Run: headless pygame with SDL's dummy video driver; simulated clock (each Clock.tick advances the game by its frame time, no real sleeping); random seed 0; keys injected as events and as key.get_pressed() state; mouse plan: one left click at the window centre at the start of phase 2, then a move to the lower-right quarter at the start of phase 3.
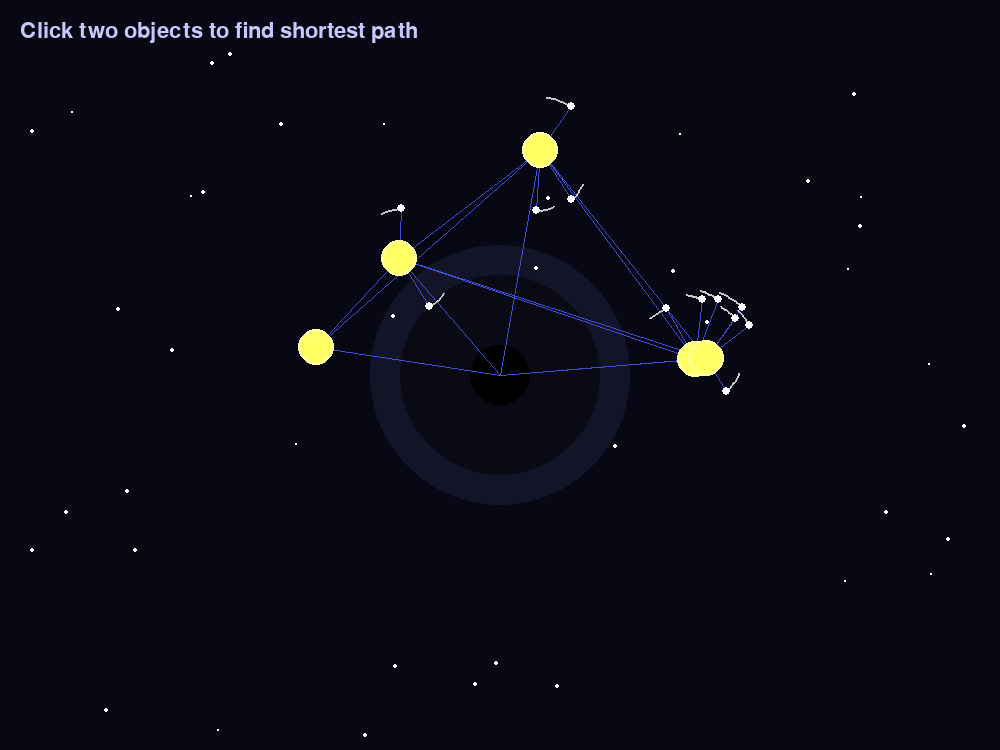
Frame 1 of 4 · flips 1–60 · no input
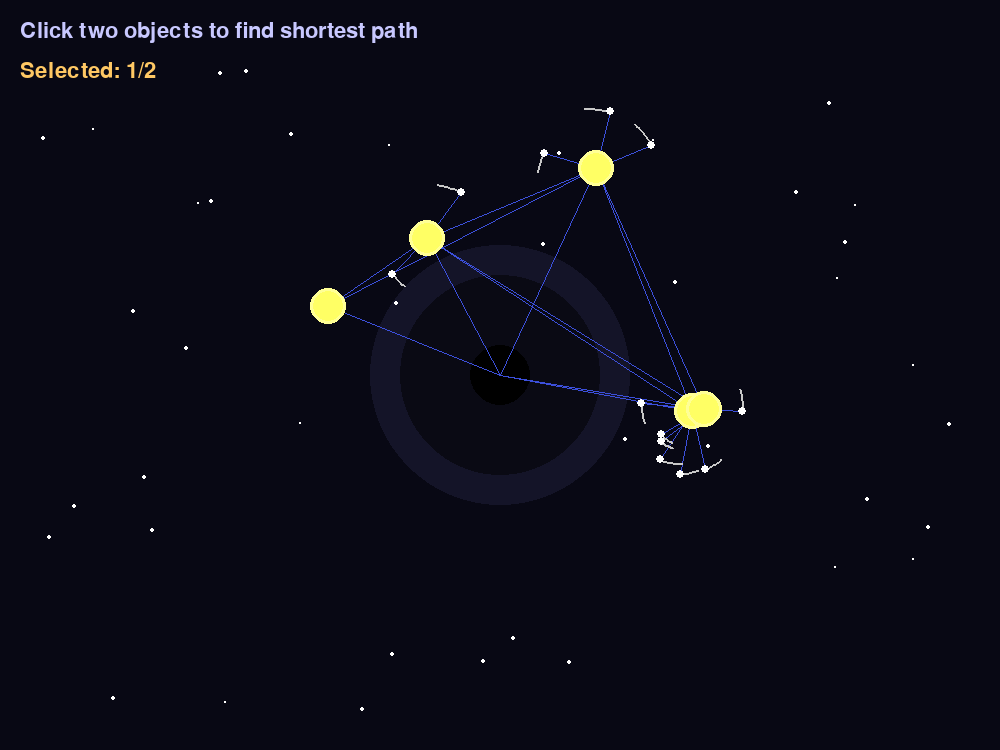
Frame 2 of 4 · flips 61–180 · clicked the window centre · tapped SPACE, RETURN · held RIGHT (→), D
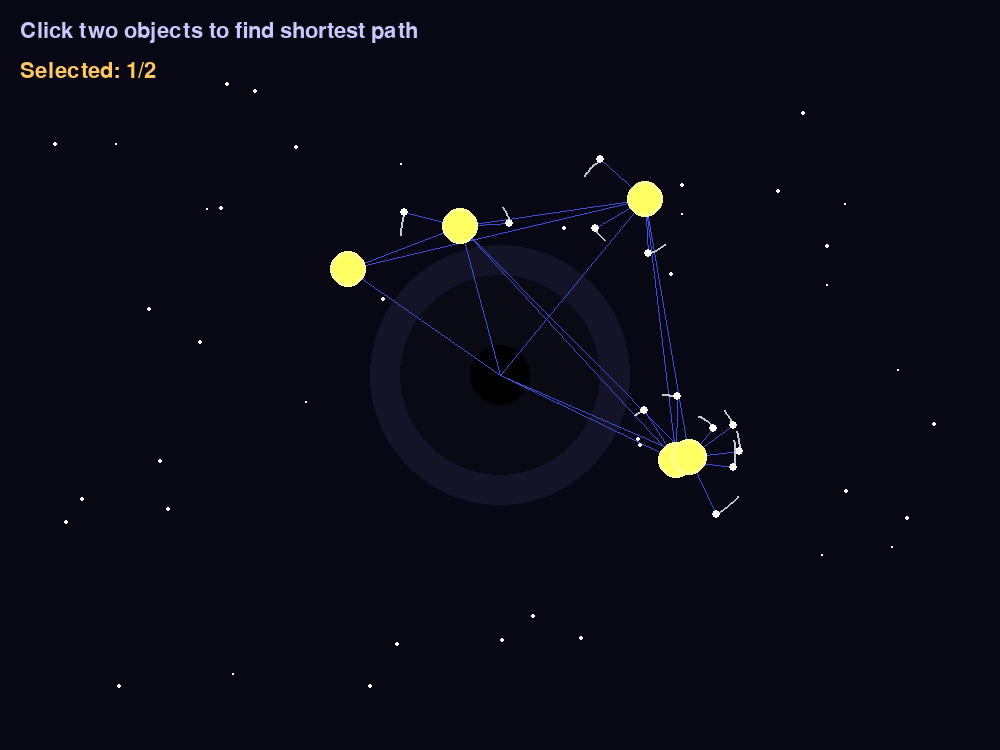
Frame 3 of 4 · flips 181–300 · moved the mouse to the lower-right quarter · held DOWN (↓), S
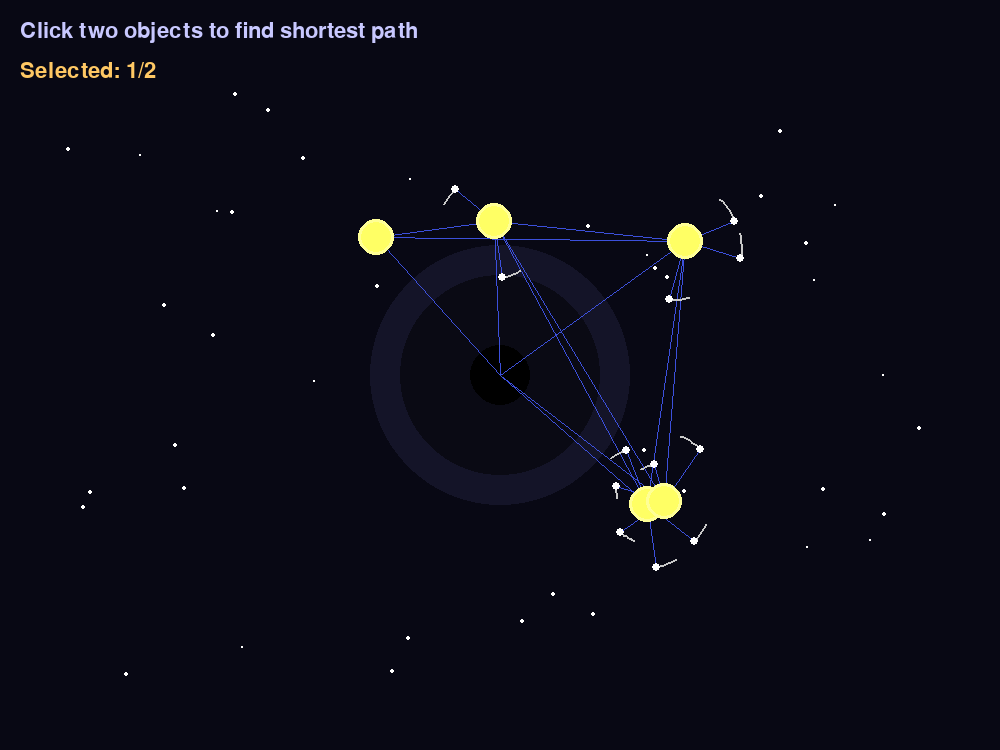
Frame 4 of 4 · flips 301–420 · held LEFT (←), A, UP (↑), W

The pygame program that drew these frames:

# init pygame
import pygame
import random
import math
import heapq

# init pygame
pygame.init()
# set window
W, H = 1000, 750
# create surface
s = pygame.display.set_mode((W, H))
# set title
pygame.display.set_caption("Space Graph Thing")
# create clock
c = pygame.time.Clock()

# color black
BK = (0, 0, 0)
# color white
WH = (255, 255, 255)
# color yellow
YL = (255, 255, 100)
# color blue
BL = (80, 100, 220)
# color grey
GR = (120, 120, 120)
# palette colors
PC = [(255, 150, 50), (70, 220, 180), (200, 80, 255)]


# black hole
class BH:
    def __init__(self, x, y):
        # set pos
        self.x = x
        self.y = y
        # radius small
        self.r = 30

    def draw(self, scr):
        # draw halo
        pygame.draw.circle(scr, (20, 20, 40), (int(self.x), int(self.y)), 130)
        # draw inner
        pygame.draw.circle(scr, (10, 10, 20), (int(self.x), int(self.y)), 100)
        # draw core
        pygame.draw.circle(scr, BK, (int(self.x), int(self.y)), self.r)


# planet class
class P:
    def __init__(self, ph, od, sa):
        # parent hole
        self.ph = ph
        # orbit distance
        self.od = od
        # angle start
        self.a = sa
        # speed random
        self.sp = random.uniform(0.0015, 0.003)
        # position x
        self.x = 0.0
        # position y
        self.y = 0.0
        # size base
        self.sz = 15
        # update pos
        self.upd()

    def upd(self):
        # advance angle
        self.a += self.sp
        # normalize angle
        self.a %= 2 * math.pi
        # compute x
        self.x = self.ph.x + self.od * math.cos(self.a)
        # compute y
        self.y = self.ph.y + self.od * math.sin(self.a)

    def draw(self, scr):
        # draw glow
        pygame.draw.circle(
            scr, (255, 255, 150), (int(self.x), int(self.y)), self.sz + 3
        )
        # draw core
        pygame.draw.circle(scr, YL, (int(self.x), int(self.y)), self.sz)

    def d(self, x, y):
        # distance calc
        return math.sqrt((self.x - x) ** 2 + (self.y - y) ** 2)


# satellite class
class S:
    def __init__(self, o):
        # owner planet
        self.o = o
        # orbit distance
        self.od = random.randint(35, 65)
        # angle init
        self.a = random.uniform(
            0, 2 * math.pi
        )  # Random initial angle for orbital motion
        # rotation speed
        self.rs = random.uniform(0.015, 0.025)
        # pos x
        self.x = 0.0
        # pos y
        self.y = 0.0
        # history points
        self.h = []
        # history max
        self.hm = 12
        # update pos
        self.upd()

    def upd(self):
        # radius factor
        r = 0.8 + (40.0 / self.od)
        # advance angle
        self.a += self.rs * r
        # compute x
        self.x = self.o.x + self.od * math.cos(self.a)
        # compute y
        self.y = self.o.y + self.od * math.sin(self.a)
        # append history
        self.h.append((self.x, self.y))
        # trim history
        if len(self.h) > self.hm:
            self.h.pop(0)

    def draw(self, scr):
        # draw trail
        p = self.h
        for i in range(1, len(p)):
            pygame.draw.line(scr, (200, 200, 200), p[i - 1], p[i], 2)
        # draw dot
        pygame.draw.circle(scr, WH, (int(self.x), int(self.y)), 4)

    def d(self, x, y):
        # distance calc
        return math.sqrt((self.x - x) ** 2 + (self.y - y) ** 2)


# stray star
class St:
    def __init__(self):
        # random x
        self.x = random.randint(0, W)
        # random y
        self.y = random.randint(0, H)
        # size pick
        self.sz = random.choice([1, 2, 2])
        # speed value
        self.sp = random.uniform(0.08, 0.25)
        # captured body
        self.cb = None
        # capture angle
        self.ca = 0
        # capture dist
        self.cd = 0

    def upd(self, pl):
        # if free
        if self.cb is None:
            # find close
            cls = None
            cd = float("inf")
            for p in pl:
                d = self.d(p.x, p.y)
                if d < cd:
                    cd = d
                    cls = p
            # approach target
            if cls:
                dx = cls.x - self.x
                dy = cls.y - self.y
                dt = math.sqrt(dx * dx + dy * dy)
                if dt > 0.1:
                    self.x += (dx / dt) * self.sp
                    self.y += (dy / dt) * self.sp
                # capture check
                if self.d(cls.x, cls.y) < cls.sz + 25:
                    self.cb = cls
                    self.cd = self.d(cls.x, cls.y)
                    self.ca = math.atan2(self.y - cls.y, self.x - cls.x)
        else:
            # orbit capture
            self.ca += 0.02
            self.x = self.cb.x + self.cd * math.cos(self.ca)
            self.y = self.cb.y + self.cd * math.sin(self.ca)

    def draw(self, scr):
        # draw star
        pygame.draw.circle(scr, WH, (int(self.x), int(self.y)), self.sz)

    def d(self, x, y):
        # distance calc
        return math.sqrt((self.x - x) ** 2 + (self.y - y) ** 2)


# dijkstra algorithm
def dij(am, st, nn):
    ds = [float("inf")] * nn
    pr = [-1] * nn
    # start distance
    ds[st] = 0
    # heap queue
    hq = [(0, st)]
    while hq:
        cd, u = heapq.heappop(hq)
        # stale entry
        if cd > ds[u]:
            continue
        for v in range(nn):
            if am[u][v] < float("inf"):
                nd = ds[u] + am[u][v]
                if nd < ds[v]:
                    ds[v] = nd
                    pr[v] = u
                    heapq.heappush(hq, (nd, v))
    return ds, pr


# get path
def gp(pr, st, ed):
    pth = []
    cr = ed
    # backtrack path
    while cr != -1:
        pth.append(cr)
        cr = pr[cr]
    pth.reverse()
    return pth if pth and pth[0] == st else []


# build graph
def bg(pl, st, bh):
    # aggregate nodes
    an = pl + st + [bh]
    n = len(an)
    # adjacency matrix
    am = [[float("inf")] * n for _ in range(n)]
    # planet links
    for i in range(len(pl)):
        for j in range(i + 1, len(pl)):
            dx = pl[i].x - pl[j].x
            dy = pl[i].y - pl[j].y
            d = math.sqrt(dx * dx + dy * dy)
            if d < 350:
                am[i][j] = d
                am[j][i] = d
    # satellite links
    for si, sat in enumerate(st):
        ni = len(pl) + si
        pi = pl.index(sat.o)
        d = sat.od
        am[ni][pi] = d
        am[pi][ni] = d
    # blackhole links
    bi = len(an) - 1
    for i, pt in enumerate(pl):
        dx = pt.x - bh.x
        dy = pt.y - bh.y
        d = math.sqrt(dx * dx + dy * dy)
        if d < 450:
            am[i][bi] = d
            am[bi][i] = d
    return am, an


# draw path
def dp(scr, nl, col):
    if len(nl) < 2:
        return
    for idx in range(len(nl) - 1):
        n1 = nl[idx]
        n2 = nl[idx + 1]
        # endpoints pos
        x1, y1 = n1.x, n1.y
        x2, y2 = n2.x, n2.y
        # midpoint compute
        mx = (x1 + x2) / 2.0
        my = (y1 + y2) / 2.0
        dx = x2 - x1
        dy = y2 - y1
        ln = math.sqrt(dx * dx + dy * dy)
        if ln > 0:
            # perpendicular dir
            px = -dy / ln
            py = dx / ln
            cv = 0.3 + (ln / 800.0) * 0.2
            cx = mx + px * ln * cv
            cy = my + py * ln * cv
        else:
            cx, cy = mx, my
        # bezier start
        lx, ly = x1, y1
        ns = 20
        for st in range(1, ns + 1):
            t = st / float(ns)
            mt = 1.0 - t
            px = mt * mt * x1 + 2 * mt * t * cx + t * t * x2
            py = mt * mt * y1 + 2 * mt * t * cy + t * t * y2
            pygame.draw.line(scr, col, (int(lx), int(ly)), (int(px), int(py)), 4)
            lx, ly = px, py


# create blackhole
bh = BH(W / 2, H / 2)
# create planets
pl = []
for _ in range(5):
    d = random.randint(130, 280)
    a = random.uniform(0, 2 * math.pi)
    pl.append(P(bh, d, a))

# create satellites
st = []
for _ in range(12):
    st.append(S(random.choice(pl)))

# create strays
strs = [St() for _ in range(40)]
# shortest path list
spth = []
# click selection
csl = []
# color index
cco = 0

# main loop
run = True
while run:
    # clear screen
    s.fill((8, 8, 20))
    for ev in pygame.event.get():
        # quit event
        if ev.type == pygame.QUIT:
            run = False
        # mouse click
        if ev.type == pygame.MOUSEBUTTONDOWN and ev.button == 1:
            mx, my = ev.pos
            cl = None
            # check planets
            for ix, p in enumerate(pl):
                if p.d(mx, my) < p.sz + 8:
                    cl = ix
                    break
            # check satellites
            if cl is None:
                for ix, sat in enumerate(st):
                    if sat.d(mx, my) < 8:
                        cl = len(pl) + ix
                        break
            # check blackhole
            if cl is None:
                if math.sqrt((mx - bh.x) ** 2 + (my - bh.y) ** 2) < bh.r + 10:
                    cl = len(pl) + len(st)
            # record selection
            if cl is not None:
                csl.append(cl)
                if len(csl) == 2:
                    am, an = bg(pl, st, bh)
                    ds, pr = dij(am, csl[0], len(an))
                    if pr[csl[1]] != -1:
                        pi = gp(pr, csl[0], csl[1])
                        if pi:
                            pn = [an[i] for i in pi]
                            col = PC[cco % len(PC)]
                            cco += 1
                            spth.append((pn, col))
                    csl = []

    # update planets
    for p in pl:
        p.upd()
    # update satellites
    for sat in st:
        sat.upd()
    # update strays
    for str in strs:
        str.upd(pl)

    # draw blackhole
    bh.draw(s)
    # build graph
    am, an = bg(pl, st, bh)
    # draw edges
    for i in range(len(an)):
        for j in range(i + 1, len(an)):
            if am[i][j] < float("inf"):
                n1 = an[i]
                n2 = an[j]
                pygame.draw.line(
                    s, (60, 80, 220), (int(n1.x), int(n1.y)), (int(n2.x), int(n2.y)), 1
                )

    # draw shortest paths
    for pn, col in spth:
        dp(s, pn, col)

    # draw satellites
    for sat in st:
        sat.draw(s)
    # draw planets
    for p in pl:
        p.draw(s)
    # draw strays
    for str in strs:
        str.draw(s)

    # info text
    f = pygame.font.SysFont(None, 32)
    t = f.render("Click two objects to find shortest path", True, (200, 200, 255))
    s.blit(t, (20, 20))
    if csl:
        slt = f.render(f"Selected: {len(csl)}/2", True, (255, 200, 100))
        s.blit(slt, (20, 60))

    # flip display
    pygame.display.flip()
    # cap framerate
    c.tick(60)

# quit pygame
pygame.quit()
